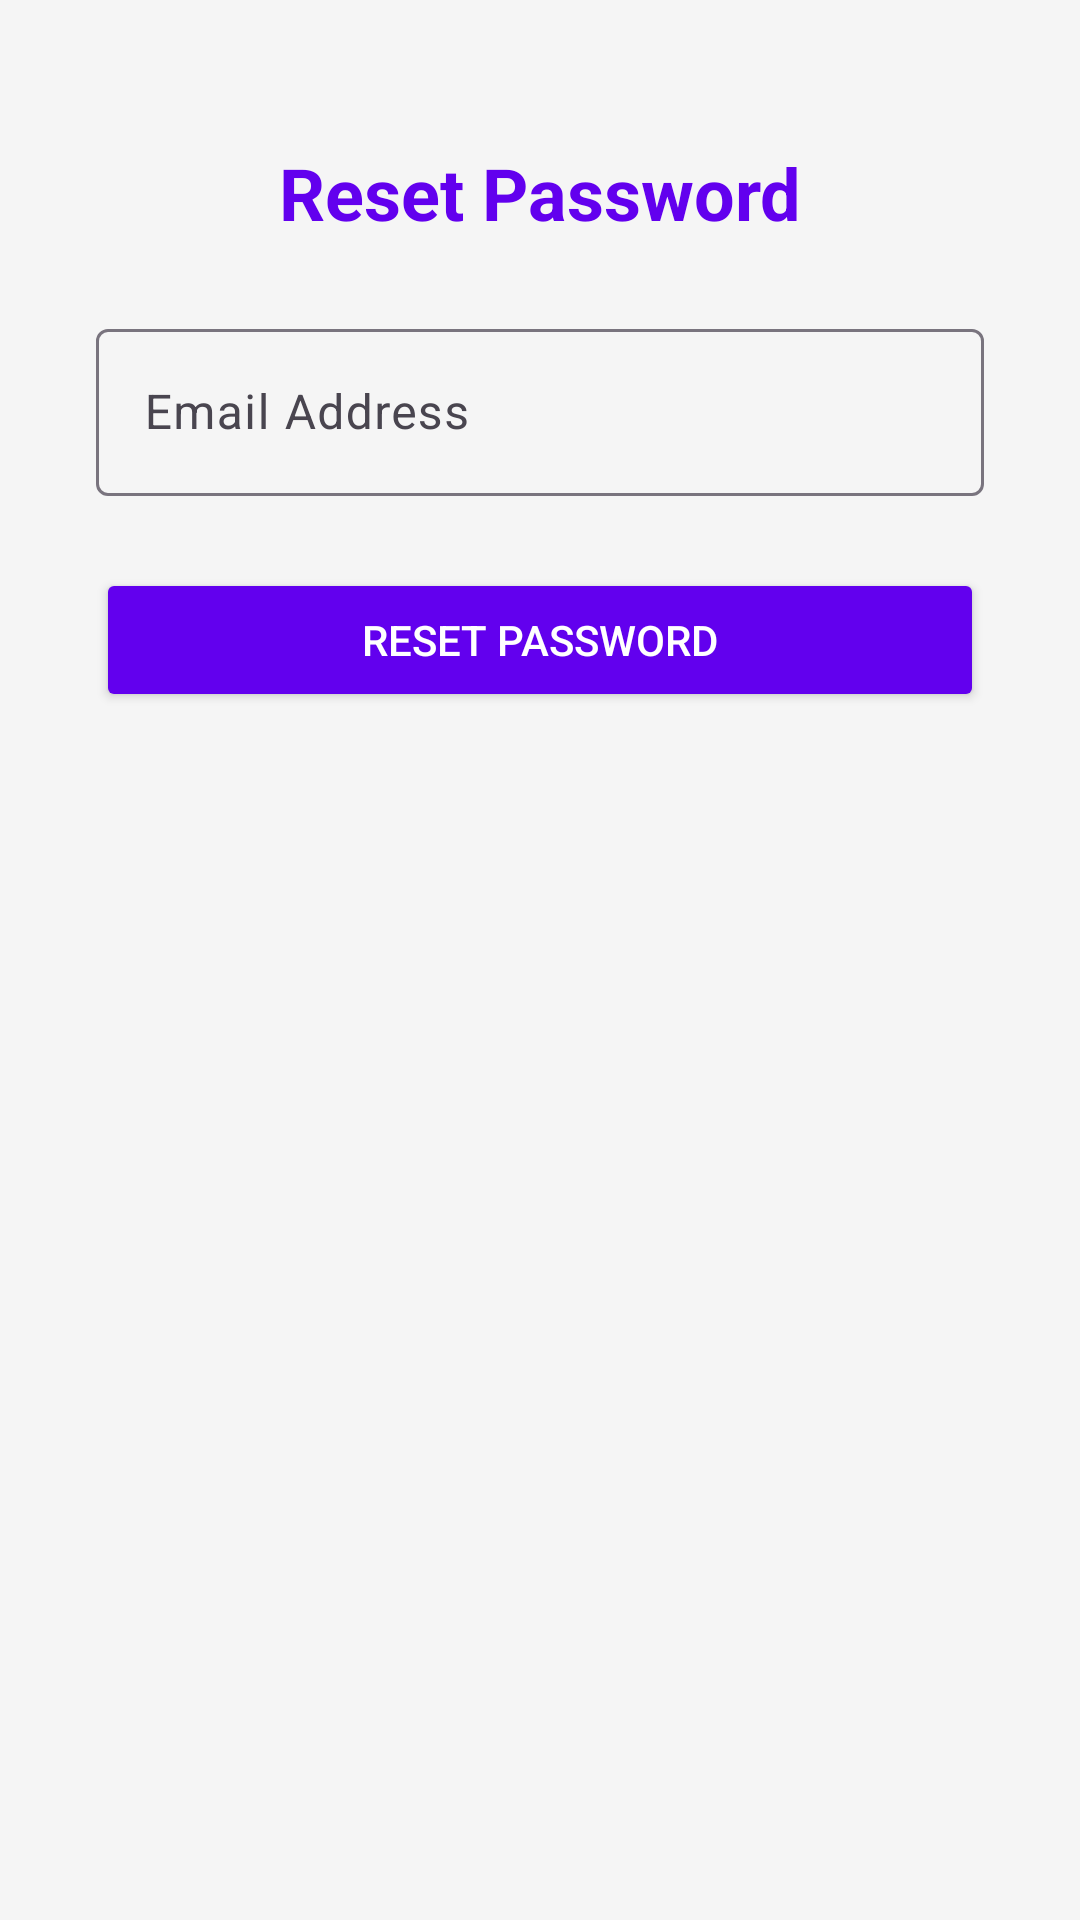

The Android layout XML behind this screen, and the referenced resources:
<!-- AndroidManifest.xml: application theme Theme.AndroidProject -->
<!-- res/layout/activity_forgot_password.xml -->
<?xml version="1.0" encoding="utf-8"?>
<androidx.constraintlayout.widget.ConstraintLayout
    xmlns:android="http://schemas.android.com/apk/res/android"
    xmlns:app="http://schemas.android.com/apk/res-auto"
    android:layout_width="match_parent"
    android:layout_height="match_parent"
    android:padding="16dp"
    android:background="#F5F5F5">

    <TextView
        android:id="@+id/forgotPasswordTitle"
        android:layout_width="wrap_content"
        android:layout_height="wrap_content"
        android:text="Reset Password"
        android:textSize="24sp"
        android:textColor="#6200EE"
        android:textStyle="bold"
        app:layout_constraintTop_toTopOf="parent"
        app:layout_constraintStart_toStartOf="parent"
        app:layout_constraintEnd_toEndOf="parent"
        android:layout_marginTop="32dp" />

    <com.google.android.material.textfield.TextInputLayout
        android:id="@+id/emailInputLayout"
        android:layout_width="0dp"
        android:layout_height="wrap_content"
        android:hint="Email Address"
        app:layout_constraintTop_toBottomOf="@id/forgotPasswordTitle"
        app:layout_constraintStart_toStartOf="parent"
        app:layout_constraintEnd_toEndOf="parent"
        android:layout_marginTop="24dp"
        android:layout_marginHorizontal="16dp">

        <com.google.android.material.textfield.TextInputEditText
            android:id="@+id/emailField"
            android:layout_width="match_parent"
            android:layout_height="wrap_content"
            android:inputType="textEmailAddress" />
    </com.google.android.material.textfield.TextInputLayout>

    <Button
        android:id="@+id/resetButton"
        android:layout_width="0dp"
        android:layout_height="wrap_content"
        android:text="Reset Password"
        android:textColor="@android:color/white"
        android:backgroundTint="#6200EE"
        android:layout_marginTop="24dp"
        android:layout_marginHorizontal="16dp"
        app:layout_constraintTop_toBottomOf="@id/emailInputLayout"
        app:layout_constraintStart_toStartOf="parent"
        app:layout_constraintEnd_toEndOf="parent"
        android:paddingVertical="12dp"
        android:elevation="4dp" />

    <ProgressBar
        android:id="@+id/progressBar"
        android:layout_width="wrap_content"
        android:layout_height="wrap_content"
        android:layout_marginTop="24dp"
        android:indeterminate="true"
        android:visibility="gone"
        app:layout_constraintTop_toBottomOf="@id/resetButton"
        app:layout_constraintStart_toStartOf="parent"
        app:layout_constraintEnd_toEndOf="parent" />
</androidx.constraintlayout.widget.ConstraintLayout>
<!-- resources referenced by this layout -->
<resources>
  <style name="Theme.AndroidProject" parent="Base.Theme.AndroidProject" />
  <style name="Base.Theme.AndroidProject" parent="Theme.Material3.DayNight.NoActionBar">
          
          
          <item name="colorPrimary">#1A1A1A</item>
          <item name="colorPrimaryDark">#1A1A1A</item>
  
      </style>
</resources>
